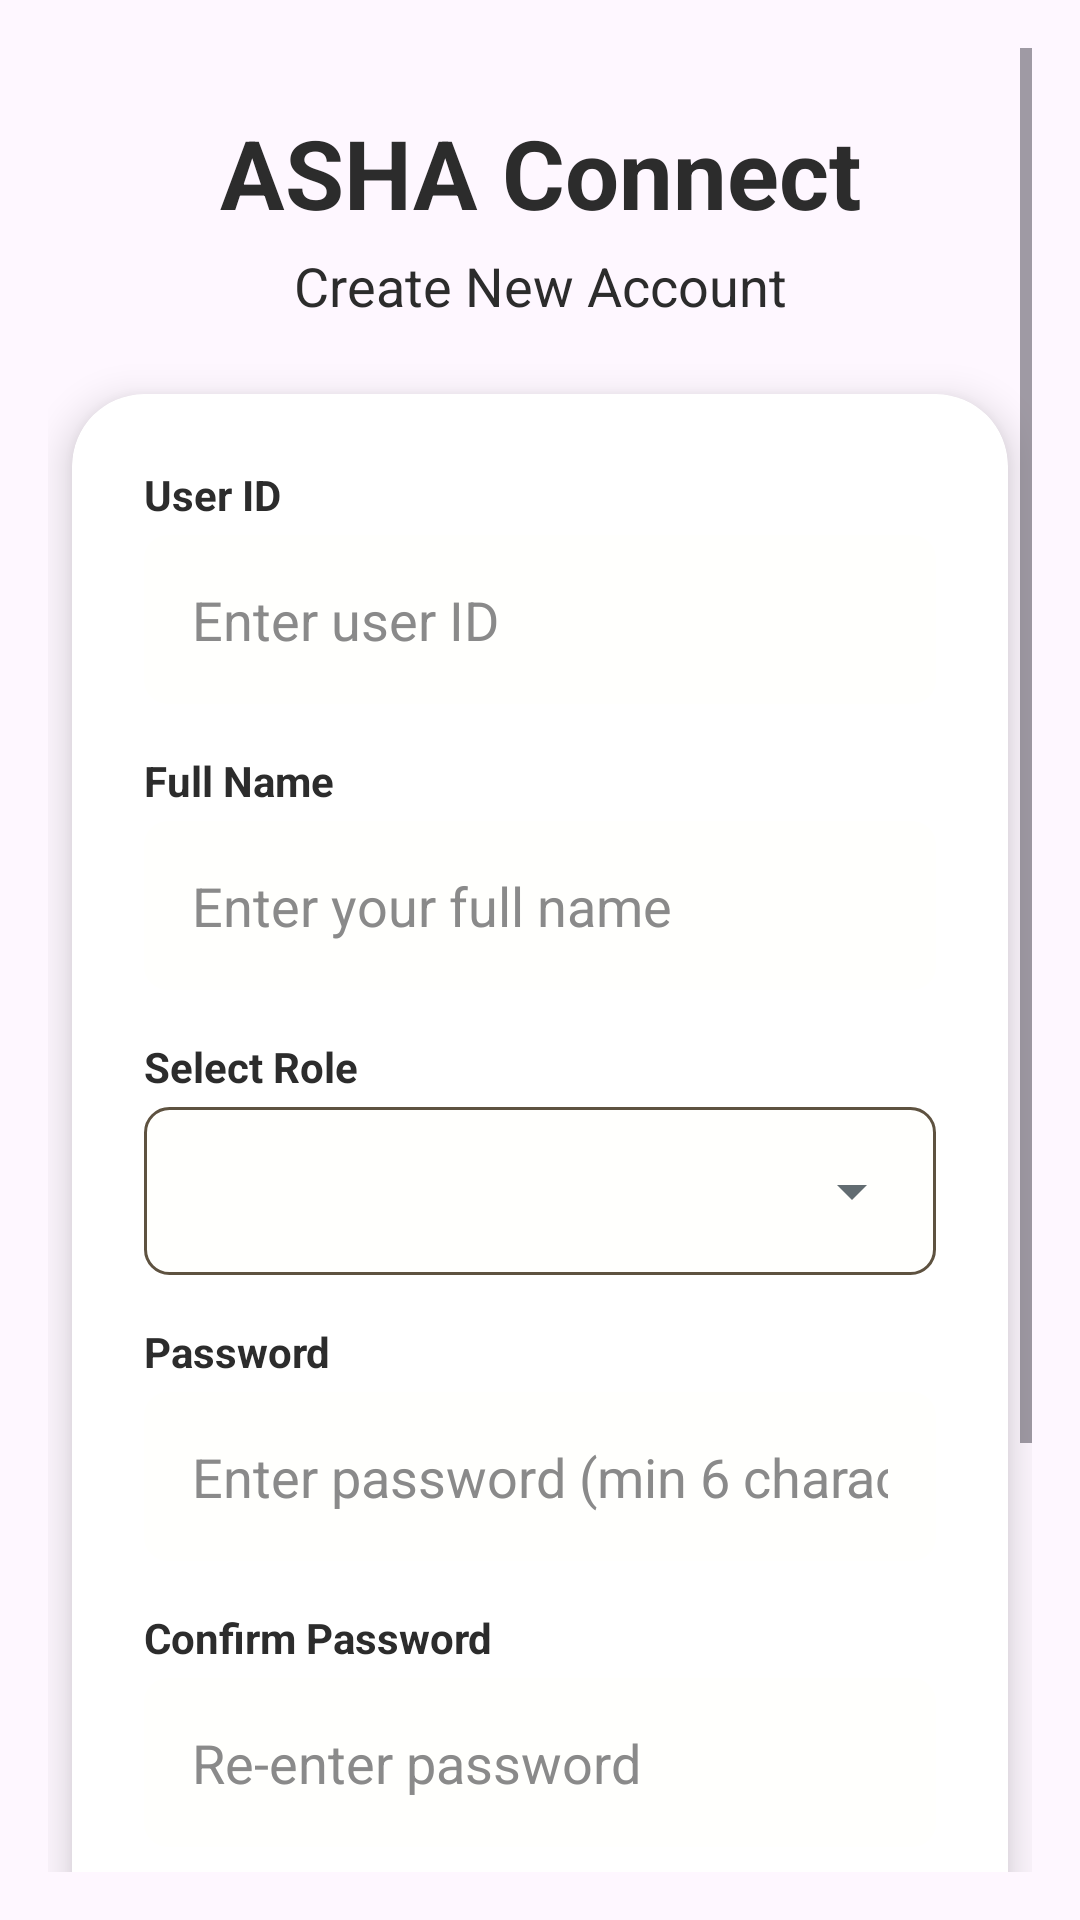

Reconstruct the res/layout file that produces this screen, plus the resources it refers to.
<!-- AndroidManifest.xml: application theme Theme.SihAsha -->
<!-- res/layout/activity_signup.xml -->
<?xml version="1.0" encoding="utf-8"?>
<LinearLayout xmlns:android="http://schemas.android.com/apk/res/android"
    xmlns:app="http://schemas.android.com/apk/res-auto"
    android:layout_width="match_parent"
    android:layout_height="match_parent"
    android:orientation="vertical"
    android:id="@+id/root_layout"
    android:padding="16dp">

    <ScrollView
        android:layout_width="match_parent"
        android:layout_height="match_parent">

        <LinearLayout
            android:layout_width="match_parent"
            android:layout_height="wrap_content"
            android:orientation="vertical"
            android:paddingTop="20dp">

            
            <TextView
                android:id="@+id/tv_title"
                android:layout_width="match_parent"
                android:layout_height="wrap_content"
                android:text="ASHA Connect"
                android:textSize="32sp"
                android:textStyle="bold"
                android:gravity="center"
                android:textColor="#2C2C2C"
                android:layout_marginBottom="4dp" />

            <TextView
                android:id="@+id/tv_subtitle"
                android:layout_width="match_parent"
                android:layout_height="wrap_content"
                android:text="Create New Account"
                android:textSize="18sp"
                android:gravity="center"
                android:textColor="#2C2C2C"
                android:layout_marginBottom="24dp" />

            
            <androidx.cardview.widget.CardView
                android:id="@+id/signup_card"
                android:layout_width="match_parent"
                android:layout_height="wrap_content"
                app:cardCornerRadius="24dp"
                app:cardElevation="8dp"
                android:layout_marginHorizontal="8dp">

                <LinearLayout
                    android:layout_width="match_parent"
                    android:layout_height="wrap_content"
                    android:orientation="vertical"
                    android:padding="24dp">

                    
                    <TextView
                        android:layout_width="wrap_content"
                        android:layout_height="wrap_content"
                        android:text="User ID"
                        android:textSize="14sp"
                        android:textStyle="bold"
                        android:textColor="#2C2C2C"
                        android:layout_marginBottom="4dp" />

                    <EditText
                        android:id="@+id/et_user_id"
                        android:layout_width="match_parent"
                        android:layout_height="wrap_content"
                        android:hint="Enter user ID"
                        android:inputType="text"
                        android:padding="16dp"
                        android:background="@drawable/edit_text_background"
                        android:layout_marginBottom="16dp"
                        android:textColorHint="#8A8A8A"
                        android:textColor="#2C2C2C" />

                    
                    <TextView
                        android:layout_width="wrap_content"
                        android:layout_height="wrap_content"
                        android:text="Full Name"
                        android:textSize="14sp"
                        android:textStyle="bold"
                        android:textColor="#2C2C2C"
                        android:layout_marginBottom="4dp" />

                    <EditText
                        android:id="@+id/et_name"
                        android:layout_width="match_parent"
                        android:layout_height="wrap_content"
                        android:hint="Enter your full name"
                        android:inputType="textPersonName"
                        android:padding="16dp"
                        android:background="@drawable/edit_text_background"
                        android:layout_marginBottom="16dp"
                        android:textColorHint="#8A8A8A"
                        android:textColor="#2C2C2C" />

                    
                    <TextView
                        android:layout_width="wrap_content"
                        android:layout_height="wrap_content"
                        android:text="Select Role"
                        android:textSize="14sp"
                        android:textStyle="bold"
                        android:textColor="#2C2C2C"
                        android:layout_marginBottom="4dp" />

                    <Spinner
                        android:id="@+id/spinner_role"
                        android:layout_width="match_parent"
                        android:layout_height="56dp"
                        android:background="@drawable/spinner_background"
                        android:paddingHorizontal="16dp"
                        android:layout_marginBottom="16dp" />

                    
                    <TextView
                        android:layout_width="wrap_content"
                        android:layout_height="wrap_content"
                        android:text="Password"
                        android:textSize="14sp"
                        android:textStyle="bold"
                        android:textColor="#2C2C2C"
                        android:layout_marginBottom="4dp" />

                    <EditText
                        android:id="@+id/et_password"
                        android:layout_width="match_parent"
                        android:layout_height="wrap_content"
                        android:hint="Enter password (min 6 characters)"
                        android:inputType="textPassword"
                        android:padding="16dp"
                        android:background="@drawable/edit_text_background"
                        android:layout_marginBottom="16dp"
                        android:textColorHint="#8A8A8A"
                        android:textColor="#2C2C2C" />

                    
                    <TextView
                        android:layout_width="wrap_content"
                        android:layout_height="wrap_content"
                        android:text="Confirm Password"
                        android:textSize="14sp"
                        android:textStyle="bold"
                        android:textColor="#2C2C2C"
                        android:layout_marginBottom="4dp" />

                    <EditText
                        android:id="@+id/et_confirm_password"
                        android:layout_width="match_parent"
                        android:layout_height="wrap_content"
                        android:hint="Re-enter password"
                        android:inputType="textPassword"
                        android:padding="16dp"
                        android:background="@drawable/edit_text_background"
                        android:layout_marginBottom="24dp"
                        android:textColorHint="#8A8A8A"
                        android:textColor="#2C2C2C" />

                    
                    <Button
                        android:id="@+id/btn_signup"
                        android:layout_width="match_parent"
                        android:layout_height="56dp"
                        android:text="Create Account"
                        android:textSize="16sp"
                        android:textAllCaps="false"
                        android:textColor="#FFFFFF"
                        android:backgroundTint="#ADD8E6"
                        app:cornerRadius="28dp"
                        android:stateListAnimator="@null"
                        android:elevation="4dp" />

                    
                    <ProgressBar
                        android:id="@+id/progress_bar"
                        android:layout_width="48dp"
                        android:layout_height="48dp"
                        android:layout_gravity="center"
                        android:visibility="gone"
                        android:layout_marginTop="16dp" />

                    
                    <LinearLayout
                        android:layout_width="match_parent"
                        android:layout_height="wrap_content"
                        android:orientation="horizontal"
                        android:gravity="center"
                        android:layout_marginTop="16dp">

                        <TextView
                            android:layout_width="wrap_content"
                            android:layout_height="wrap_content"
                            android:text="Already have an account? "
                            android:textColor="#2C2C2C" />

                        <TextView
                            android:id="@+id/tv_login_link"
                            android:layout_width="wrap_content"
                            android:layout_height="wrap_content"
                            android:text="Sign In"
                            android:textColor="#2C2C2C"
                            android:textStyle="bold"
                            android:clickable="true"
                            android:focusable="true" />
                    </LinearLayout>
                </LinearLayout>
            </androidx.cardview.widget.CardView>

            
            <TextView
                android:layout_width="match_parent"
                android:layout_height="wrap_content"
                android:text="© 2025 ASHA Connect"
                android:textSize="12sp"
                android:textColor="#2C2C2C"
                android:gravity="center"
                android:layout_marginTop="24dp"
                android:layout_marginBottom="16dp" />

        </LinearLayout>
    </ScrollView>
</LinearLayout>
<!-- resources referenced by this layout -->
<resources>
  <!-- drawable edit_text_background (drawable) -->
  <selector xmlns:android="http://schemas.android.com/apk/res/android">
      
      <item android:state_focused="true">
          <shape android:shape="rectangle">
              <solid android:color="@color/color_surface" />
              <corners android:radius="8dp" />
              
          </shape>
      </item>
      
      
      <item android:state_enabled="false">
          <shape android:shape="rectangle">
              <solid android:color="@color/color_secondary" />
              <corners android:radius="8dp" />
              
          </shape>
      </item>
      
      
      <item>
          <shape android:shape="rectangle">
              <solid android:color="@color/color_surface" />
              <corners android:radius="8dp" />
             
          </shape>
      </item>
  </selector>
  <!-- drawable spinner_background: vector/xml drawable (drawable, 2026 chars, omitted) -->
  <style name="Theme.SihAsha" parent="Theme.Material3.DayNight.NoActionBar">
          
          <item name="android:windowLayoutInDisplayCutoutMode">shortEdges</item>
          <item name="android:statusBarColor">@android:color/transparent</item>
          <item name="android:navigationBarColor">@android:color/transparent</item>
          <item name="android:windowTranslucentStatus">false</item>
          <item name="android:windowTranslucentNavigation">false</item>
          
          
          <item name="android:editTextColor">@android:color/black</item>
      </style>
  <color name="color_surface">#FFFFFD</color>
  <color name="color_secondary">#5E5240</color>
</resources>
